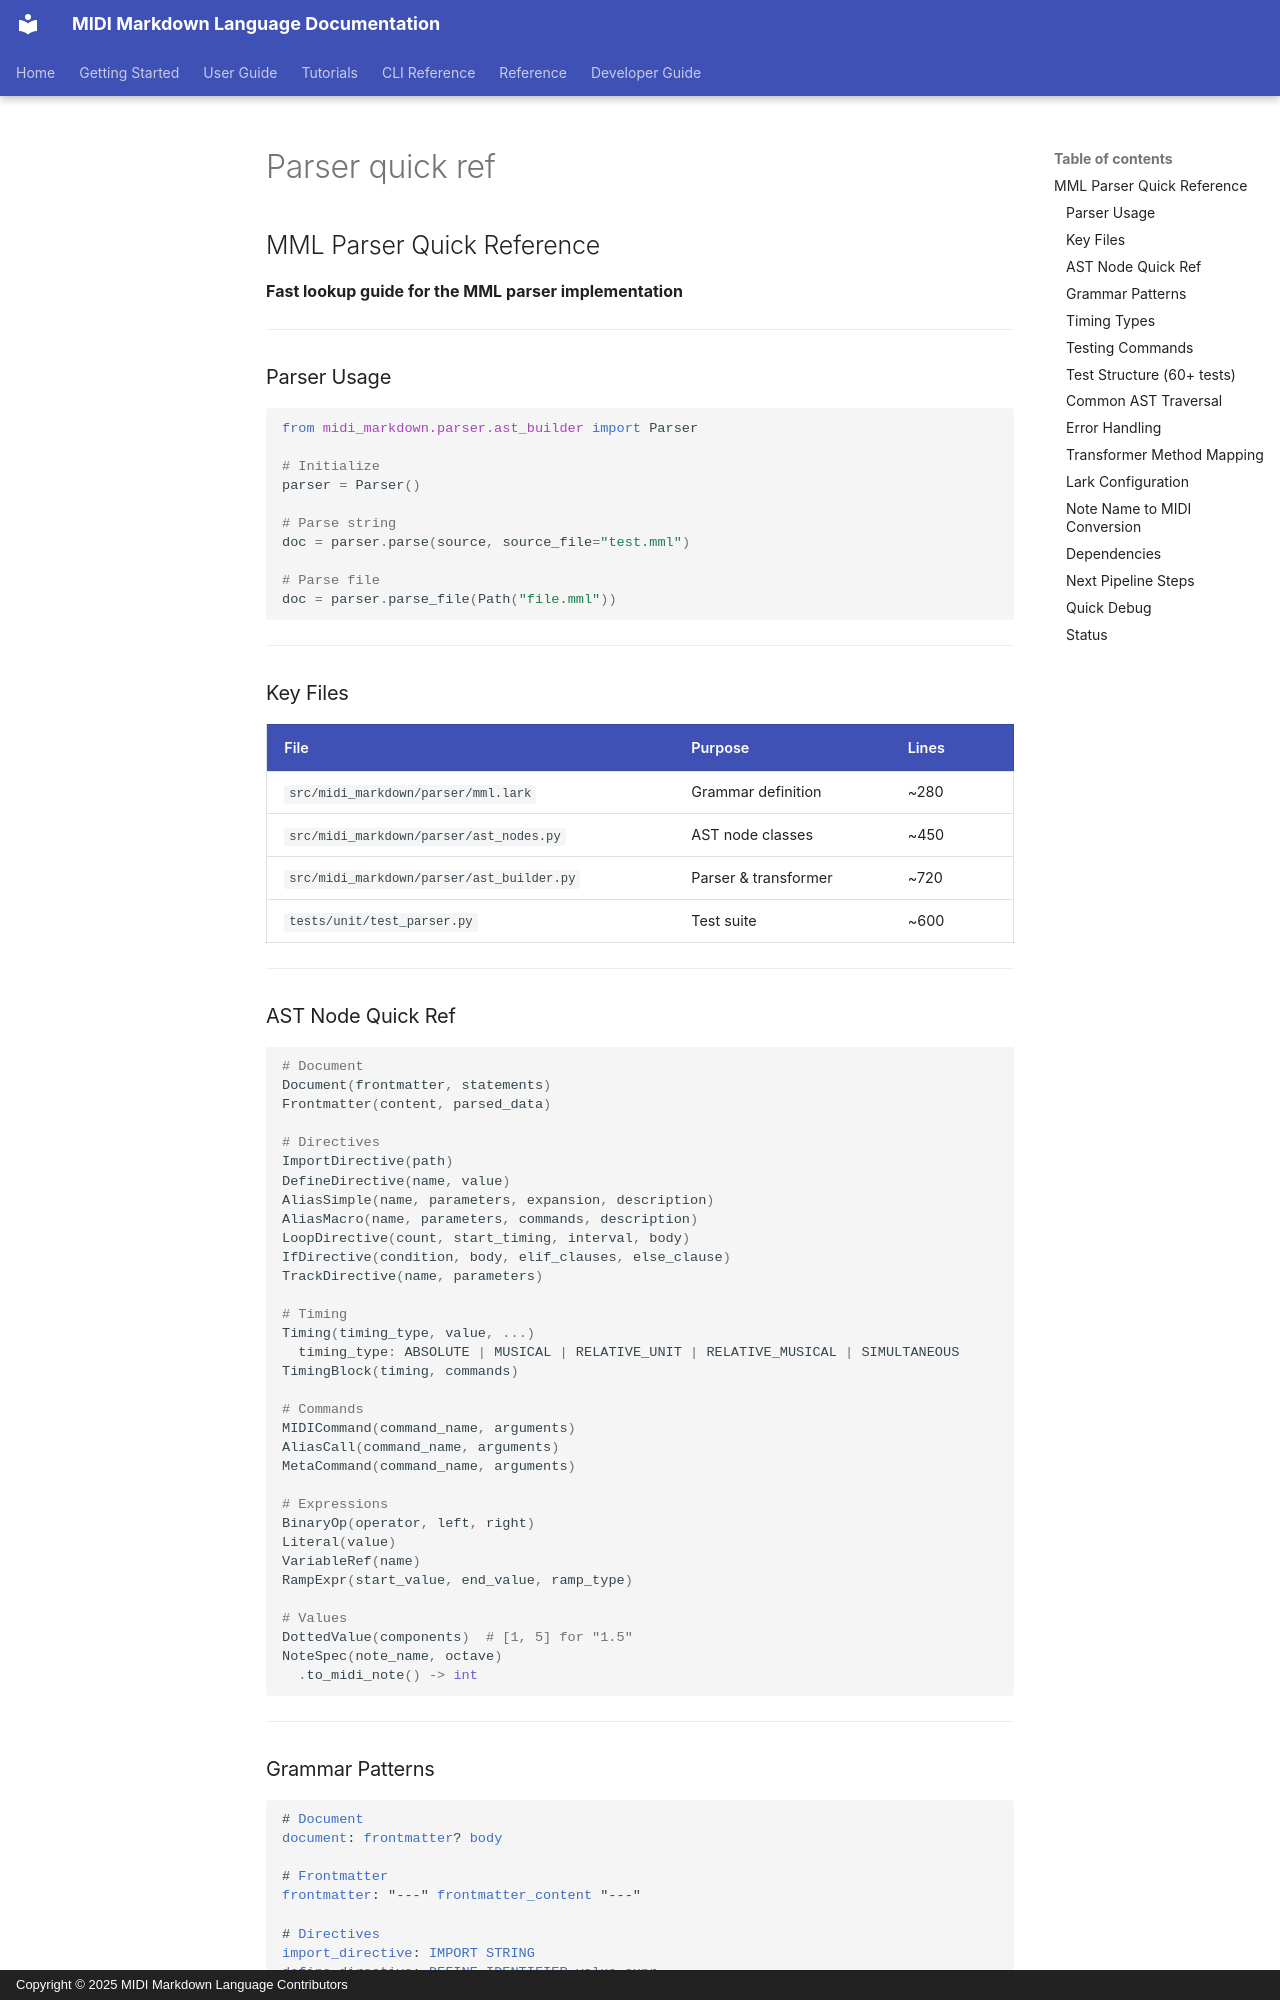

repository: cjgdev/midi-markdown · page: architecture/quick-reference/parser-quick-ref/index.html · generator: mkdocs · copyright: Copyright © 2025 MIDI Markdown Language Contributors

## MML Parser Quick Reference

**Fast lookup guide for the MML parser implementation**

---

### Parser Usage

```python
from midi_markdown.parser.ast_builder import Parser

# Initialize
parser = Parser()

# Parse string
doc = parser.parse(source, source_file="test.mml")

# Parse file
doc = parser.parse_file(Path("file.mml"))
```

---

### Key Files

| File | Purpose | Lines |
|------|---------|-------|
| `src/midi_markdown/parser/mml.lark` | Grammar definition | ~280 |
| `src/midi_markdown/parser/ast_nodes.py` | AST node classes | ~450 |
| `src/midi_markdown/parser/ast_builder.py` | Parser & transformer | ~720 |
| `tests/unit/test_parser.py` | Test suite | ~600 |

---

### AST Node Quick Ref

```python
# Document
Document(frontmatter, statements)
Frontmatter(content, parsed_data)

# Directives
ImportDirective(path)
DefineDirective(name, value)
AliasSimple(name, parameters, expansion, description)
AliasMacro(name, parameters, commands, description)
LoopDirective(count, start_timing, interval, body)
IfDirective(condition, body, elif_clauses, else_clause)
TrackDirective(name, parameters)

# Timing
Timing(timing_type, value, ...)
  timing_type: ABSOLUTE | MUSICAL | RELATIVE_UNIT | RELATIVE_MUSICAL | SIMULTANEOUS
TimingBlock(timing, commands)

# Commands
MIDICommand(command_name, arguments)
AliasCall(command_name, arguments)
MetaCommand(command_name, arguments)

# Expressions
BinaryOp(operator, left, right)
Literal(value)
VariableRef(name)
RampExpr(start_value, end_value, ramp_type)

# Values
DottedValue(components)  # [1, 5] for "1.5"
NoteSpec(note_name, octave)
  .to_midi_note() -> int
```

---
